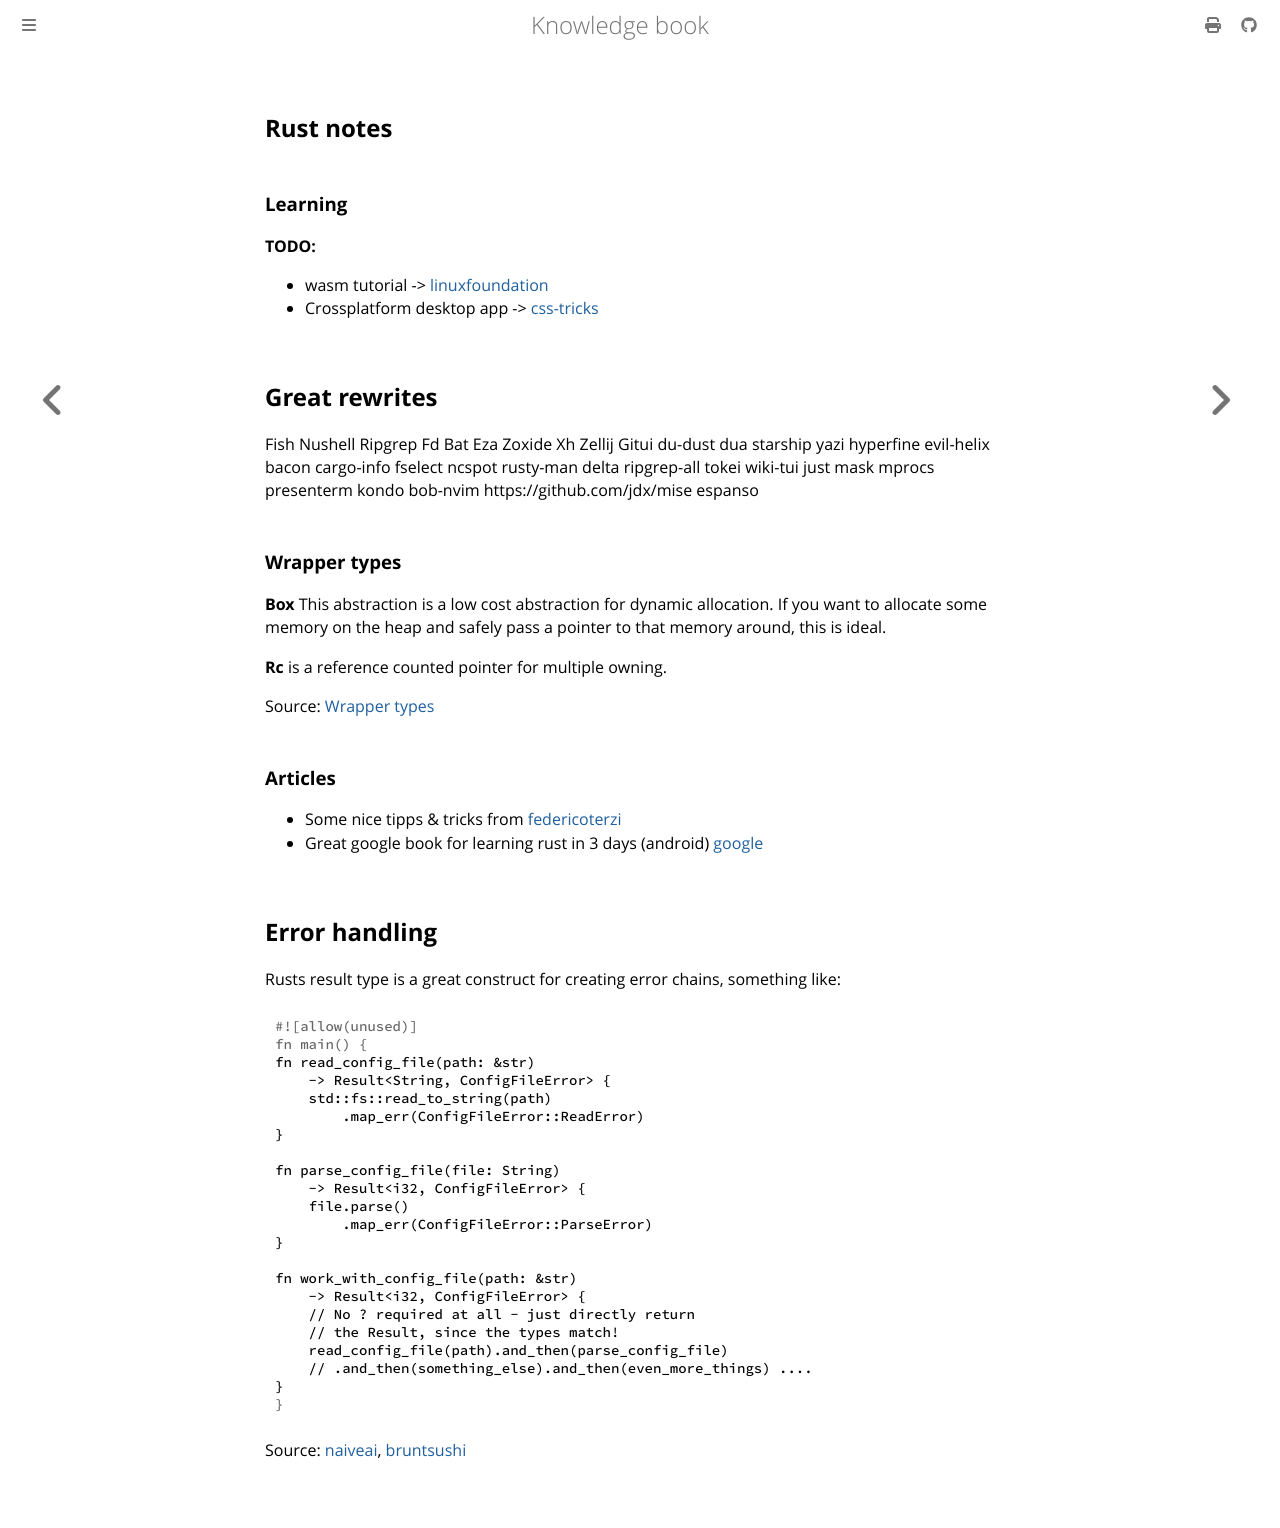

repository: dvogt23/notes · page: tech/coding/rust.html · generator: mdbook

## Rust notes

### Learning

**TODO:**

 - wasm tutorial -> [linuxfoundation](https://training.linuxfoundation.org/announcements/using-web-assembly-written-in-rust-on-the-server-side/)
 - Crossplatform desktop app -> [css-tricks](https://css-tricks.com/how-i-built-a-cross-platform-desktop-application-with-svelte-redis-and-rust/)

## Great rewrites

Fish Nushell Ripgrep Fd Bat Eza Zoxide Xh Zellij Gitui du-dust dua starship yazi hyperfine evil-helix bacon cargo-info fselect ncspot rusty-man delta ripgrep-all tokei wiki-tui just mask mprocs presenterm kondo bob-nvim https://github.com/jdx/mise espanso

### Wrapper types

**Box** This abstraction is a low cost abstraction for dynamic allocation. If you want to allocate some memory on the heap and safely pass a pointer to that memory around, this is ideal.

**Rc** is a reference counted pointer for multiple owning. 

Source: [Wrapper types](https://manishearth.github.io/blog/2015/05/27/wrapper-types-in-rust-choosing-your-guarantees/)

### Articles

 - Some nice tipps & tricks from [federicoterzi](https://federicoterzi.com/blog/12-rust-tips-and-tricks-you-might-not-know-yet/)
 - Great google book for learning rust in 3 days (android) [google](https://google.github.io/comprehensive-rust)

## Error handling

Rusts result type is a great construct for creating error chains, something like:

```rust
fn read_config_file(path: &str)
    -> Result<String, ConfigFileError> {
    std::fs::read_to_string(path)
        .map_err(ConfigFileError::ReadError)
}

fn parse_config_file(file: String) 
    -> Result<i32, ConfigFileError> {
    file.parse()
        .map_err(ConfigFileError::ParseError)
}

fn work_with_config_file(path: &str) 
    -> Result<i32, ConfigFileError> {
    // No ? required at all - just directly return
    // the Result, since the types match!
    read_config_file(path).and_then(parse_config_file)
    // .and_then(something_else).and_then(even_more_things) ....
}
```

Source: [naiveai](https://naiveai.hashnode.dev/rust-result-cool), [bruntsushi](https://blog.burntsushi.net/rust-error-handling/)
